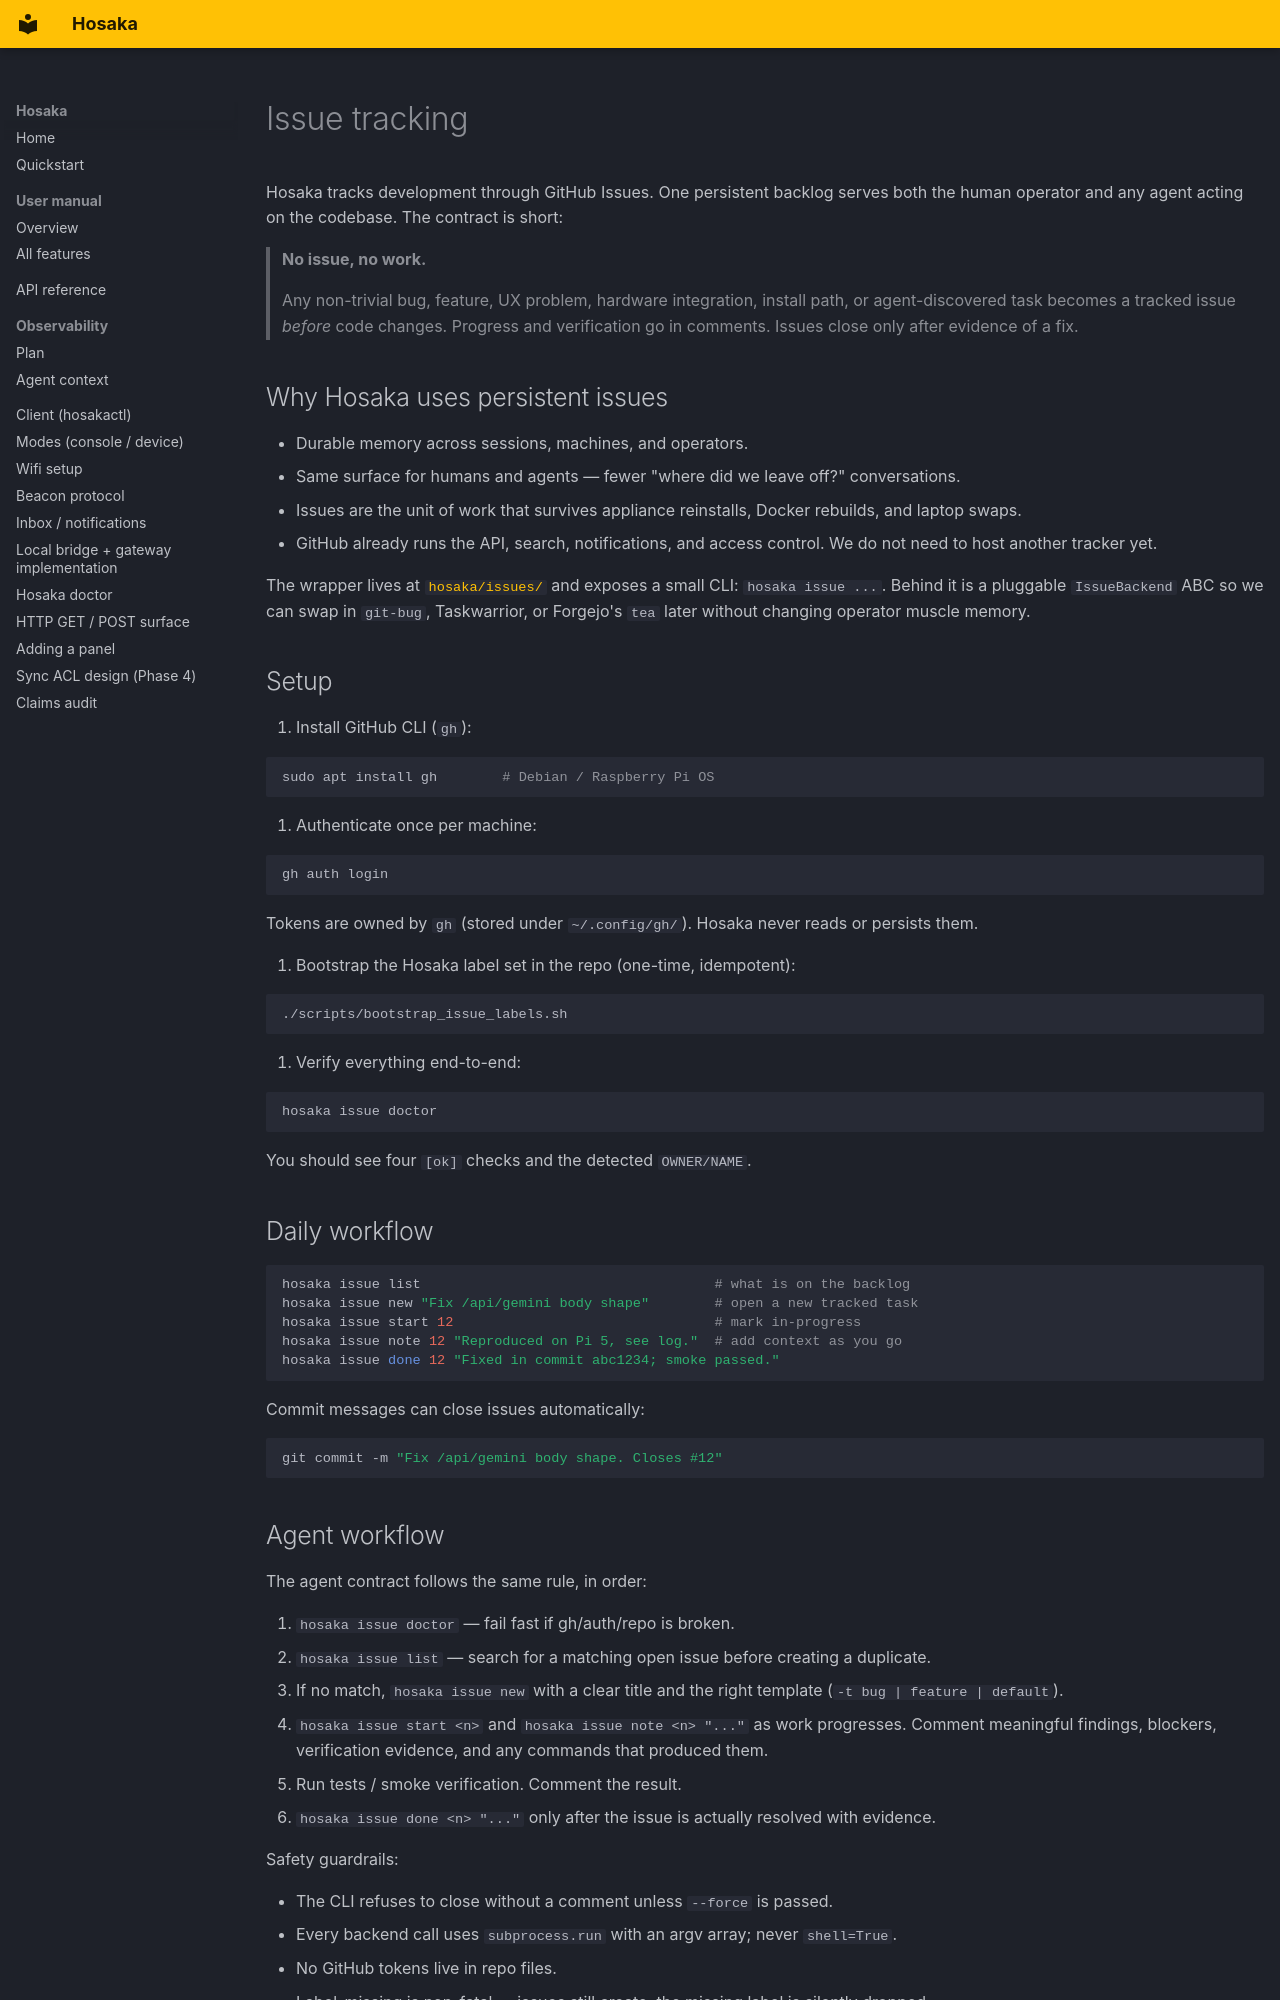

repository: BarkBarkBarkBarkBarkBarkBark/Hosaka · page: issue-tracking/index.html · generator: mkdocs

# Issue tracking

Hosaka tracks development through GitHub Issues. One persistent backlog
serves both the human operator and any agent acting on the codebase.
The contract is short:

> **No issue, no work.**
>
> Any non-trivial bug, feature, UX problem, hardware integration,
> install path, or agent-discovered task becomes a tracked issue
> *before* code changes. Progress and verification go in comments.
> Issues close only after evidence of a fix.

## Why Hosaka uses persistent issues

- Durable memory across sessions, machines, and operators.
- Same surface for humans and agents — fewer "where did we leave off?"
  conversations.
- Issues are the unit of work that survives appliance reinstalls,
  Docker rebuilds, and laptop swaps.
- GitHub already runs the API, search, notifications, and access control.
  We do not need to host another tracker yet.

The wrapper lives at [`hosaka/issues/`](https://github.com/BarkBarkBarkBarkBarkBarkBark/Hosaka/tree/main/hosaka/issues/) and exposes a
small CLI: `hosaka issue ...`. Behind it is a pluggable
`IssueBackend` ABC so we can swap in `git-bug`, Taskwarrior, or Forgejo's
`tea` later without changing operator muscle memory.

## Setup

1. Install GitHub CLI (`gh`):

   ```bash
   sudo apt install gh        # Debian / Raspberry Pi OS
   ```

2. Authenticate once per machine:

   ```bash
   gh auth login
   ```

   Tokens are owned by `gh` (stored under `~/.config/gh/`). Hosaka never
   reads or persists them.

3. Bootstrap the Hosaka label set in the repo (one-time, idempotent):

   ```bash
   ./scripts/bootstrap_issue_labels.sh
   ```

4. Verify everything end-to-end:

   ```bash
   hosaka issue doctor
   ```

   You should see four `[ok]` checks and the detected `OWNER/NAME`.

## Daily workflow

```bash
hosaka issue list                                    # what is on the backlog
hosaka issue new "Fix /api/gemini body shape"        # open a new tracked task
hosaka issue start 12                                # mark in-progress
hosaka issue note 12 "Reproduced on Pi 5, see log."  # add context as you go
hosaka issue done 12 "Fixed in commit abc1234; smoke passed."
```

Commit messages can close issues automatically:

```bash
git commit -m "Fix /api/gemini body shape. Closes #12"
```

## Agent workflow

The agent contract follows the same rule, in order:

1. `hosaka issue doctor` — fail fast if gh/auth/repo is broken.
2. `hosaka issue list` — search for a matching open issue before
   creating a duplicate.
3. If no match, `hosaka issue new` with a clear title and the right
   template (`-t bug | feature | default`).
4. `hosaka issue start <n>` and `hosaka issue note <n> "..."` as work
   progresses. Comment meaningful findings, blockers, verification
   evidence, and any commands that produced them.
5. Run tests / smoke verification. Comment the result.
6. `hosaka issue done <n> "..."` only after the issue is actually
   resolved with evidence.

Safety guardrails:

- The CLI refuses to close without a comment unless `--force` is passed.
- Every backend call uses `subprocess.run` with an argv array; never
  `shell=True`.
- No GitHub tokens live in repo files.
- Label-missing is non-fatal — issues still create, the missing label
  is silently dropped.
